Dataset: data (GitHub, plumdeq/cardiac-atlas). Classes: heart failure infarct, hypertrophy, normal.

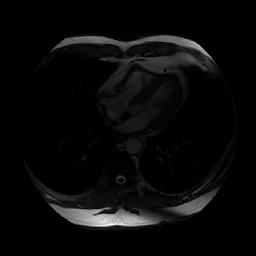
Label: hypertrophy

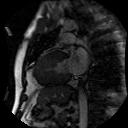
Label: hypertrophy

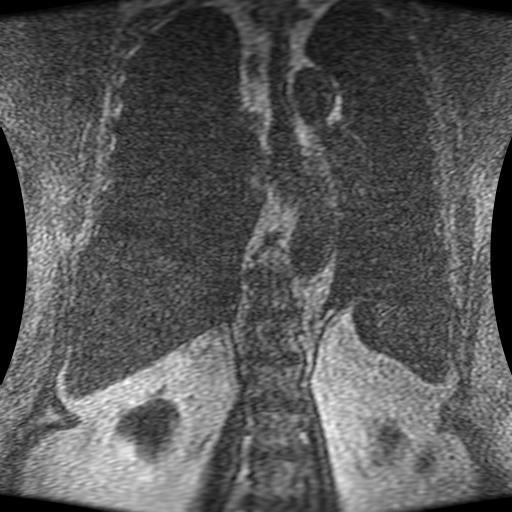
Label: heart failure infarct

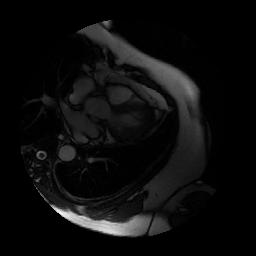
Label: normal

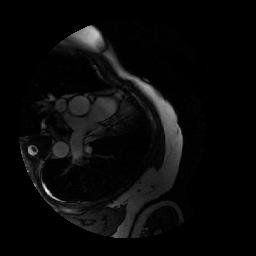
Label: heart failure infarct

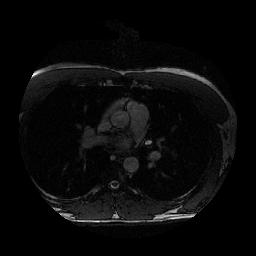
Label: normal
